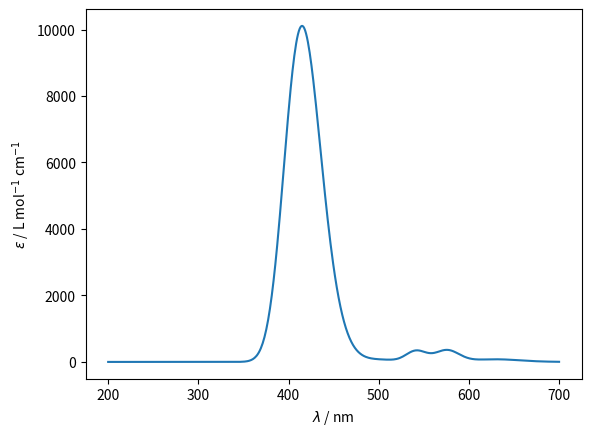

Python code for this plot:
"""
plotband.py 
Hill Research Group
Theoretical Chemistry, University of Sheffield


PlotBand A Python script for simulating UV/Vis spectra.

There are a number of tools for simulating UV/Vis spectra (such as GaussSum), 
but sometimes you might want to use a quantum chemistry code that isn't 
supported (or something else exotic). PlotBand is a simple Python3 script that 
uses matplotlib (and numpy) to generate a UV/Vis spectrum using only excitation 
energies and oscillator strengths. Using matplotlib means the script is easily 
hackable for producing publication-ready graphics. If you find the script useful, 
or find any problems, then please let us know.
"""
import sys
import numpy as np
import matplotlib.pyplot as plt

# Adjust the following three variables to change which area of the spectrum is plotted and number of points used
# in plotting the curves
start=200
finish=700
points=500

# A sqrt(2) * standard deviation of 0.4 eV is 3099.6 nm. 0.1 eV is 12398.4 nm. 0.2 eV is 6199.2 nm.
#stdev = 12398.4
stdev = [6e3,1e4,1.8e4,1.8e4,1.1e4]
# For Lorentzians, gamma is half bandwidth at half peak height (nm)
gamma = 12.5
# Excitation energies in nm
bands = [415, 505, 542, 576, 630]
# Oscillator strengths (dimensionless)
f = [.129,.00045, .00141,.00149,.00055]

# Basic check that we have the same number of bands and oscillator strengths
if len(bands) != len(f):
    print('Number of bands does not match the number of oscillator strengths.')
    sys.exit()

# Information on producing spectral curves (Gaussian and Lorentzian) is adapted from:
# P. J. Stephens, N. Harada, Chirality 22, 229 (2010).
# Gaussian curves are often a better fit for UV/Vis.
def gaussBand(x, band, strength, stdev):
    "Produces a Gaussian curve"
    bandshape = 1.3062974e8 * (strength / (1e7/stdev))  * np.exp(-(((1.0/x)-(1.0/band))/(1.0/stdev))**2)
    return bandshape

def lorentzBand(x, band, strength, stdev, gamma):
    "Produces a Lorentzian curve"
    bandshape = 1.3062974e8 * (strength / (1e7/stdev)) * ((gamma**2)/((x - band)**2 + gamma**2))
    return bandshape

x = np.linspace(start,finish,points)

composite = 0
for count,peak in enumerate(bands):
    thispeak = gaussBand(x, peak, f[count], stdev[count])
#    thispeak = lorentzBand(x, peak, f[count], stdev, gamma)
    composite += thispeak

fig, ax = plt.subplots()
ax.plot(x,composite)
plt.xlabel('$\lambda$ / nm')
plt.ylabel('$\epsilon$ / L mol$^{-1}$ cm$^{-1}$')

plt.show()